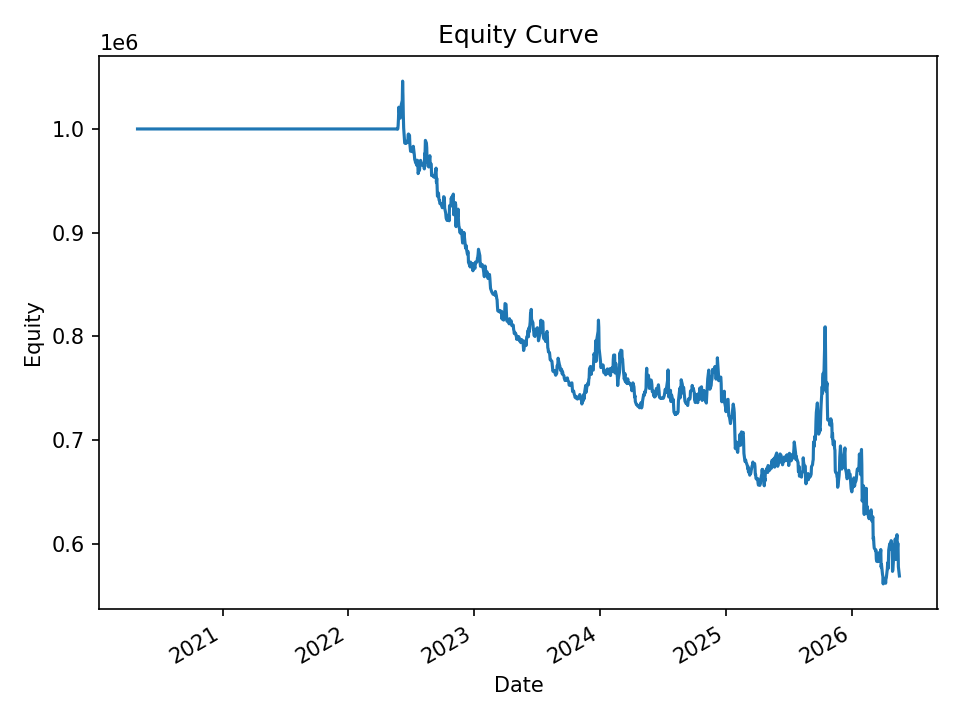

The file beside this chart, header and first rows:
date, equity, cash_realized, open_positions, exposure
2020-04-29, 1000000, 1000000, 0, 0.0
2020-04-30, 1000000, 1000000, 0, 0.0
2020-05-01, 1000000, 1000000, 0, 0.0
2020-05-04, 1000000, 1000000, 0, 0.0
2020-05-05, 1000000, 1000000, 0, 0.0
2020-05-06, 1000000, 1000000, 0, 0.0
2020-05-07, 1000000, 1000000, 0, 0.0
2020-05-08, 1000000, 1000000, 0, 0.0
2020-05-11, 1000000, 1000000, 0, 0.0
2020-05-12, 1000000, 1000000, 0, 0.0
2020-05-13, 1000000, 1000000, 0, 0.0
2020-05-14, 1000000, 1000000, 0, 0.0
2020-05-15, 1000000, 1000000, 0, 0.0
2020-05-18, 1000000, 1000000, 0, 0.0
2020-05-19, 1000000, 1000000, 0, 0.0
2020-05-20, 1000000, 1000000, 0, 0.0
2020-05-21, 1000000, 1000000, 0, 0.0
2020-05-22, 1000000, 1000000, 0, 0.0
2020-05-26, 1000000, 1000000, 0, 0.0
2020-05-27, 1000000, 1000000, 0, 0.0
2020-05-28, 1000000, 1000000, 0, 0.0
2020-05-29, 1000000, 1000000, 0, 0.0
2020-06-01, 1000000, 1000000, 0, 0.0
2020-06-02, 1000000, 1000000, 0, 0.0
2020-06-03, 1000000, 1000000, 0, 0.0
2020-06-04, 1000000, 1000000, 0, 0.0
2020-06-05, 1000000, 1000000, 0, 0.0
2020-06-08, 1000000, 1000000, 0, 0.0
2020-06-09, 1000000, 1000000, 0, 0.0
2020-06-10, 1000000, 1000000, 0, 0.0
2020-06-11, 1000000, 1000000, 0, 0.0
2020-06-12, 1000000, 1000000, 0, 0.0
2020-06-15, 1000000, 1000000, 0, 0.0
2020-06-16, 1000000, 1000000, 0, 0.0
2020-06-17, 1000000, 1000000, 0, 0.0
2020-06-18, 1000000, 1000000, 0, 0.0
2020-06-19, 1000000, 1000000, 0, 0.0
2020-06-22, 1000000, 1000000, 0, 0.0
2020-06-23, 1000000, 1000000, 0, 0.0
2020-06-24, 1000000, 1000000, 0, 0.0
2020-06-25, 1000000, 1000000, 0, 0.0
2020-06-26, 1000000, 1000000, 0, 0.0
2020-06-29, 1000000, 1000000, 0, 0.0
2020-06-30, 1000000, 1000000, 0, 0.0
2020-07-01, 1000000, 1000000, 0, 0.0
2020-07-02, 1000000, 1000000, 0, 0.0
2020-07-06, 1000000, 1000000, 0, 0.0
2020-07-07, 1000000, 1000000, 0, 0.0
2020-07-08, 1000000, 1000000, 0, 0.0
2020-07-09, 1000000, 1000000, 0, 0.0
2020-07-10, 1000000, 1000000, 0, 0.0
2020-07-13, 1000000, 1000000, 0, 0.0
2020-07-14, 1000000, 1000000, 0, 0.0
2020-07-15, 1000000, 1000000, 0, 0.0
2020-07-16, 1000000, 1000000, 0, 0.0
2020-07-17, 1000000, 1000000, 0, 0.0
2020-07-20, 1000000, 1000000, 0, 0.0
2020-07-21, 1000000, 1000000, 0, 0.0
2020-07-22, 1000000, 1000000, 0, 0.0
2020-07-23, 1000000, 1000000, 0, 0.0
... 1,461 more rows
